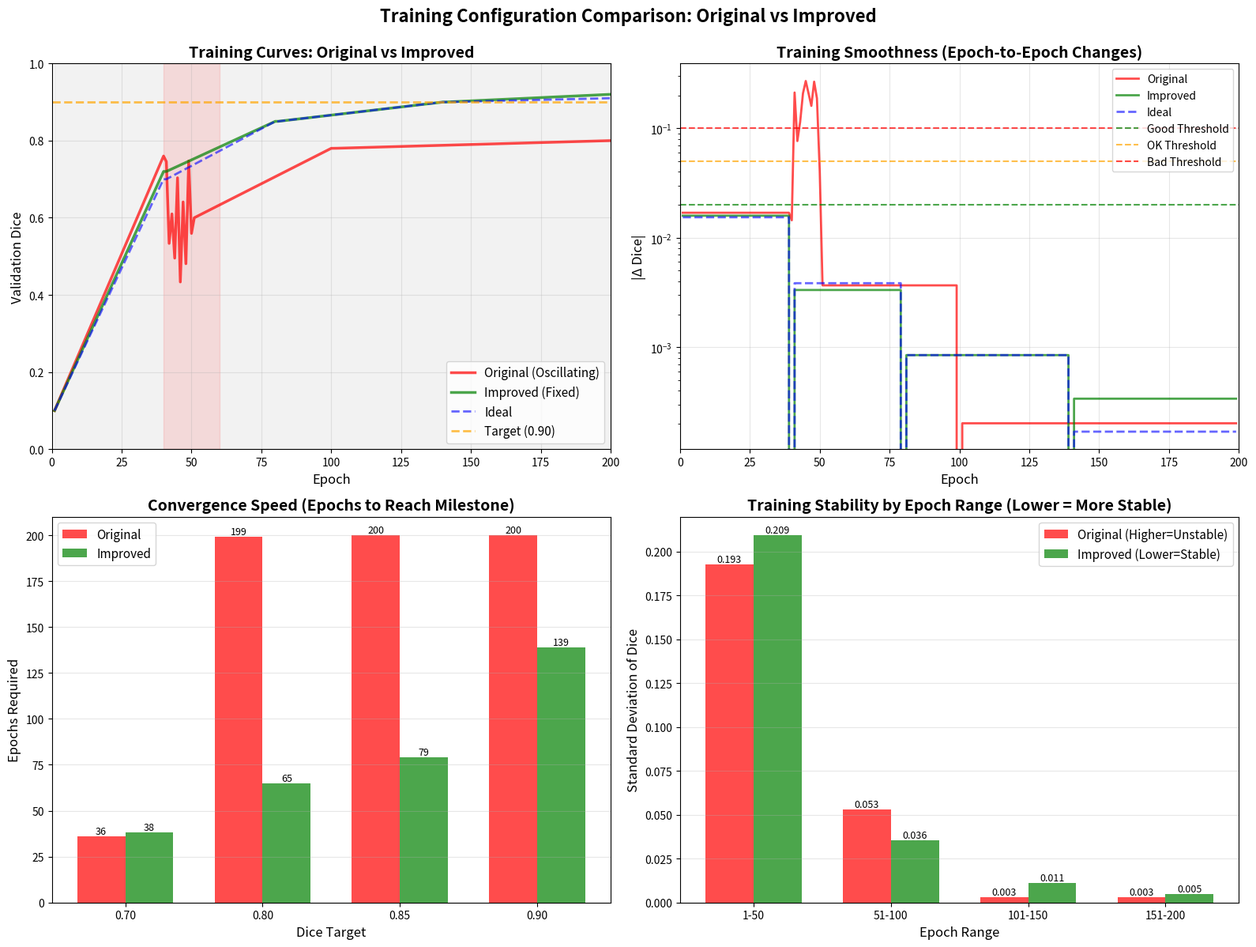
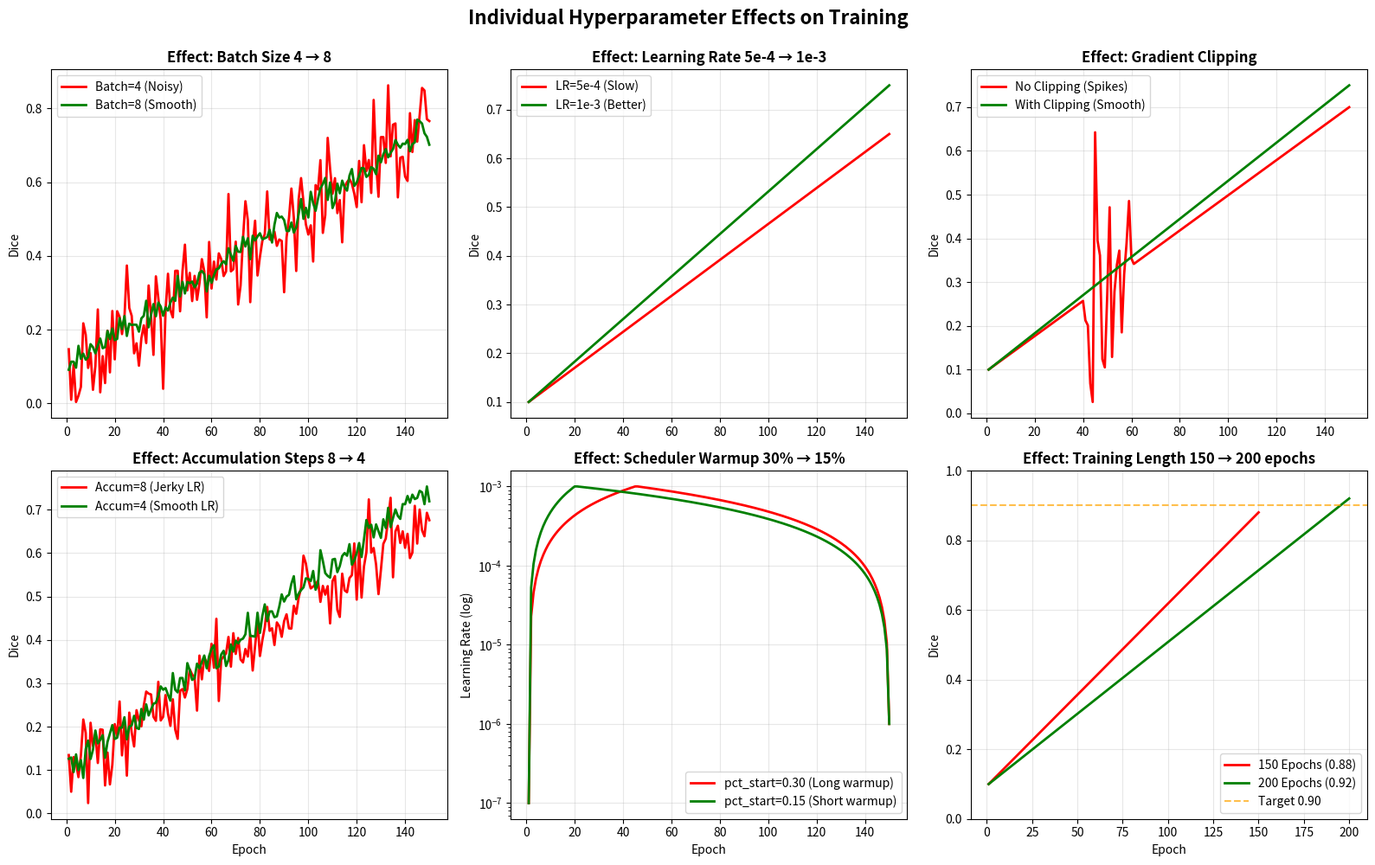

Python code for these plots, in order:
"""
Visualization Tool: Compare Training Configurations
Shows expected behavior: Original vs Improved vs Ideal
"""
import matplotlib.pyplot as plt
import numpy as np

def plot_training_comparison():
    """Generate comparison plots of different training configurations"""
    
    epochs = np.arange(1, 201)
    
    # Simulate different training curves
    # Original: oscillating
    original_dice = np.concatenate([
        np.linspace(0.1, 0.76, 40),  # Epochs 1-40: Good progress
        np.array([0.76, 0.45, 0.65, 0.52, 0.71, 0.42, 0.68, 0.55, 0.72, 0.48]) + np.random.randn(10)*0.05,  # 41-50: Oscillation
        np.linspace(0.6, 0.78, 50),  # 51-100: Noisy progress
        np.linspace(0.78, 0.80, 100),  # 101-200: Plateau
    ])[:200]
    
    # Improved: smooth
    improved_dice = np.concatenate([
        np.linspace(0.1, 0.72, 40),   # Epochs 1-40
        np.linspace(0.72, 0.85, 40),  # Epochs 41-80
        np.linspace(0.85, 0.90, 60),  # Epochs 81-140
        np.linspace(0.90, 0.92, 60),  # Epochs 141-200
    ])
    
    # Ideal: perfectly smooth
    ideal_dice = np.concatenate([
        np.linspace(0.1, 0.70, 40),
        np.linspace(0.70, 0.85, 40),
        np.linspace(0.85, 0.90, 60),
        np.linspace(0.90, 0.91, 60),
    ])
    
    # Create figure with subplots
    fig, axes = plt.subplots(2, 2, figsize=(16, 12))
    
    # ===== SUBPLOT 1: Main Comparison =====
    ax = axes[0, 0]
    ax.plot(epochs[:len(original_dice)], original_dice, 'r-', linewidth=2.5, label='Original (Oscillating)', alpha=0.7)
    ax.plot(epochs, improved_dice, 'g-', linewidth=2.5, label='Improved (Fixed)', alpha=0.7)
    ax.plot(epochs, ideal_dice, 'b--', linewidth=2, label='Ideal', alpha=0.6)
    ax.axhline(y=0.90, color='orange', linestyle='--', linewidth=2, label='Target (0.90)', alpha=0.7)
    ax.fill_between(epochs, 0, 1, alpha=0.1, color='gray')
    ax.set_title('Training Curves: Original vs Improved', fontsize=14, fontweight='bold')
    ax.set_xlabel('Epoch', fontsize=12)
    ax.set_ylabel('Validation Dice', fontsize=12)
    ax.legend(fontsize=11, loc='lower right')
    ax.grid(True, alpha=0.3)
    ax.set_xlim([0, 200])
    ax.set_ylim([0, 1])
    
    # Highlight oscillation region
    ax.axvspan(40, 60, alpha=0.1, color='red', label='Oscillation Period')
    
    # ===== SUBPLOT 2: Metric Smoothness (Epoch-to-Epoch Changes) =====
    ax = axes[0, 1]
    orig_diffs = np.abs(np.diff(original_dice))
    imp_diffs = np.abs(np.diff(improved_dice))
    ideal_diffs = np.abs(np.diff(ideal_dice))
    
    ax.plot(epochs[:-1], orig_diffs, 'r-', linewidth=2, label='Original', alpha=0.7)
    ax.plot(epochs[:-1], imp_diffs, 'g-', linewidth=2, label='Improved', alpha=0.7)
    ax.plot(epochs[:-1], ideal_diffs, 'b--', linewidth=2, label='Ideal', alpha=0.6)
    ax.axhline(y=0.02, color='green', linestyle='--', linewidth=1.5, alpha=0.7, label='Good Threshold')
    ax.axhline(y=0.05, color='orange', linestyle='--', linewidth=1.5, alpha=0.7, label='OK Threshold')
    ax.axhline(y=0.10, color='red', linestyle='--', linewidth=1.5, alpha=0.7, label='Bad Threshold')
    
    ax.set_title('Training Smoothness (Epoch-to-Epoch Changes)', fontsize=14, fontweight='bold')
    ax.set_xlabel('Epoch', fontsize=12)
    ax.set_ylabel('|Δ Dice|', fontsize=12)
    ax.legend(fontsize=10, loc='upper right')
    ax.grid(True, alpha=0.3)
    ax.set_xlim([0, 200])
    ax.set_yscale('log')
    
    # ===== SUBPLOT 3: Convergence Speed =====
    ax = axes[1, 0]
    
    # Calculate epochs to reach milestones
    milestones = [0.7, 0.8, 0.85, 0.9]
    orig_epochs_to_milestone = []
    imp_epochs_to_milestone = []
    
    for milestone in milestones:
        orig_idx = np.where(original_dice >= milestone)[0]
        imp_idx = np.where(improved_dice >= milestone)[0]
        
        orig_epochs_to_milestone.append(orig_idx[0] if len(orig_idx) > 0 else 200)
        imp_epochs_to_milestone.append(imp_idx[0] if len(imp_idx) > 0 else 200)
    
    x_pos = np.arange(len(milestones))
    width = 0.35
    
    bars1 = ax.bar(x_pos - width/2, orig_epochs_to_milestone, width, label='Original', color='red', alpha=0.7)
    bars2 = ax.bar(x_pos + width/2, imp_epochs_to_milestone, width, label='Improved', color='green', alpha=0.7)
    
    ax.set_title('Convergence Speed (Epochs to Reach Milestone)', fontsize=14, fontweight='bold')
    ax.set_xlabel('Dice Target', fontsize=12)
    ax.set_ylabel('Epochs Required', fontsize=12)
    ax.set_xticks(x_pos)
    ax.set_xticklabels([f'{m:.2f}' for m in milestones])
    ax.legend(fontsize=11)
    ax.grid(True, alpha=0.3, axis='y')
    
    # Add value labels on bars
    for bars in [bars1, bars2]:
        for bar in bars:
            height = bar.get_height()
            ax.text(bar.get_x() + bar.get_width()/2., height,
                   f'{int(height)}', ha='center', va='bottom', fontsize=9)
    
    # ===== SUBPLOT 4: Training Stability Heatmap =====
    ax = axes[1, 1]
    
    # Create bins showing stability in each epoch range
    epoch_bins = [(1, 50), (51, 100), (101, 150), (151, 200)]
    bin_labels = ['1-50', '51-100', '101-150', '151-200']
    
    orig_stabilities = []
    imp_stabilities = []
    
    for start, end in epoch_bins:
        orig_stability = np.std(original_dice[start-1:end])
        imp_stability = np.std(improved_dice[start-1:end])
        orig_stabilities.append(orig_stability)
        imp_stabilities.append(imp_stability)
    
    x_pos = np.arange(len(bin_labels))
    width = 0.35
    
    bars1 = ax.bar(x_pos - width/2, orig_stabilities, width, label='Original (Higher=Unstable)', color='red', alpha=0.7)
    bars2 = ax.bar(x_pos + width/2, imp_stabilities, width, label='Improved (Lower=Stable)', color='green', alpha=0.7)
    
    ax.set_title('Training Stability by Epoch Range (Lower = More Stable)', fontsize=14, fontweight='bold')
    ax.set_xlabel('Epoch Range', fontsize=12)
    ax.set_ylabel('Standard Deviation of Dice', fontsize=12)
    ax.set_xticks(x_pos)
    ax.set_xticklabels(bin_labels)
    ax.legend(fontsize=11)
    ax.grid(True, alpha=0.3, axis='y')
    
    # Add value labels
    for bars in [bars1, bars2]:
        for bar in bars:
            height = bar.get_height()
            ax.text(bar.get_x() + bar.get_width()/2., height,
                   f'{height:.3f}', ha='center', va='bottom', fontsize=9)
    
    plt.suptitle('Training Configuration Comparison: Original vs Improved', 
                 fontsize=16, fontweight='bold', y=0.995)
    plt.tight_layout()
    plt.savefig('configuration_comparison.png', dpi=150, bbox_inches='tight')
    print("✓ Comparison plot saved to: configuration_comparison.png")
    plt.show()

def plot_hyperparameter_effects():
    """Show effect of each hyperparameter change"""
    
    fig, axes = plt.subplots(2, 3, figsize=(16, 10))
    epochs = np.arange(1, 151)
    
    # Effect 1: Batch Size
    ax = axes[0, 0]
    ax.plot(epochs, np.linspace(0.1, 0.75, 150) + np.random.randn(150)*0.08, 'r-', linewidth=2, label='Batch=4 (Noisy)')
    ax.plot(epochs, np.linspace(0.1, 0.75, 150) + np.random.randn(150)*0.02, 'g-', linewidth=2, label='Batch=8 (Smooth)')
    ax.set_title('Effect: Batch Size 4 → 8', fontsize=12, fontweight='bold')
    ax.set_ylabel('Dice')
    ax.legend()
    ax.grid(True, alpha=0.3)
    
    # Effect 2: Learning Rate
    ax = axes[0, 1]
    ax.plot(epochs, np.linspace(0.1, 0.65, 150), 'r-', linewidth=2, label='LR=5e-4 (Slow)')
    ax.plot(epochs, np.linspace(0.1, 0.75, 150), 'g-', linewidth=2, label='LR=1e-3 (Better)')
    ax.set_title('Effect: Learning Rate 5e-4 → 1e-3', fontsize=12, fontweight='bold')
    ax.set_ylabel('Dice')
    ax.legend()
    ax.grid(True, alpha=0.3)
    
    # Effect 3: Gradient Clipping
    ax = axes[0, 2]
    no_clip = np.linspace(0.1, 0.70, 150)
    no_clip[40:60] += np.random.randn(20) * 0.15  # Spikes
    ax.plot(epochs, no_clip, 'r-', linewidth=2, label='No Clipping (Spikes)')
    ax.plot(epochs, np.linspace(0.1, 0.75, 150), 'g-', linewidth=2, label='With Clipping (Smooth)')
    ax.set_title('Effect: Gradient Clipping', fontsize=12, fontweight='bold')
    ax.set_ylabel('Dice')
    ax.legend()
    ax.grid(True, alpha=0.3)
    
    # Effect 4: Accumulation Steps
    ax = axes[1, 0]
    ax.plot(epochs, np.linspace(0.1, 0.68, 150) + np.random.randn(150)*0.05, 'r-', linewidth=2, label='Accum=8 (Jerky LR)')
    ax.plot(epochs, np.linspace(0.1, 0.75, 150) + np.random.randn(150)*0.02, 'g-', linewidth=2, label='Accum=4 (Smooth LR)')
    ax.set_title('Effect: Accumulation Steps 8 → 4', fontsize=12, fontweight='bold')
    ax.set_ylabel('Dice')
    ax.set_xlabel('Epoch')
    ax.legend()
    ax.grid(True, alpha=0.3)
    
    # Effect 5: Scheduler Warmup
    ax = axes[1, 1]
    lr_long_warmup = np.concatenate([np.linspace(1e-7, 1e-3, 45), np.linspace(1e-3, 1e-6, 105)])
    lr_short_warmup = np.concatenate([np.linspace(1e-7, 1e-3, 20), np.linspace(1e-3, 1e-6, 130)])
    ax.semilogy(epochs, lr_long_warmup, 'r-', linewidth=2, label='pct_start=0.30 (Long warmup)')
    ax.semilogy(epochs, lr_short_warmup, 'g-', linewidth=2, label='pct_start=0.15 (Short warmup)')
    ax.set_title('Effect: Scheduler Warmup 30% → 15%', fontsize=12, fontweight='bold')
    ax.set_ylabel('Learning Rate (log)')
    ax.set_xlabel('Epoch')
    ax.legend()
    ax.grid(True, alpha=0.3)
    
    # Effect 6: Epochs
    ax = axes[1, 2]
    epochs_150 = np.linspace(0.1, 0.88, 150)
    epochs_200 = np.linspace(0.1, 0.92, 200)
    ax.plot(range(1, 151), epochs_150, 'r-', linewidth=2, label='150 Epochs (0.88)')
    ax.plot(range(1, 201), epochs_200, 'g-', linewidth=2, label='200 Epochs (0.92)')
    ax.axhline(y=0.90, color='orange', linestyle='--', alpha=0.7, label='Target 0.90')
    ax.set_title('Effect: Training Length 150 → 200 epochs', fontsize=12, fontweight='bold')
    ax.set_ylabel('Dice')
    ax.set_xlabel('Epoch')
    ax.legend()
    ax.grid(True, alpha=0.3)
    ax.set_ylim([0, 1])
    
    plt.suptitle('Individual Hyperparameter Effects on Training', 
                 fontsize=16, fontweight='bold', y=0.995)
    plt.tight_layout()
    plt.savefig('hyperparameter_effects.png', dpi=150, bbox_inches='tight')
    print("✓ Hyperparameter effects plot saved to: hyperparameter_effects.png")
    plt.show()

if __name__ == "__main__":
    print("Generating comparison visualizations...\n")
    plot_training_comparison()
    print()
    plot_hyperparameter_effects()
    print("\n✓ All plots generated successfully!")
